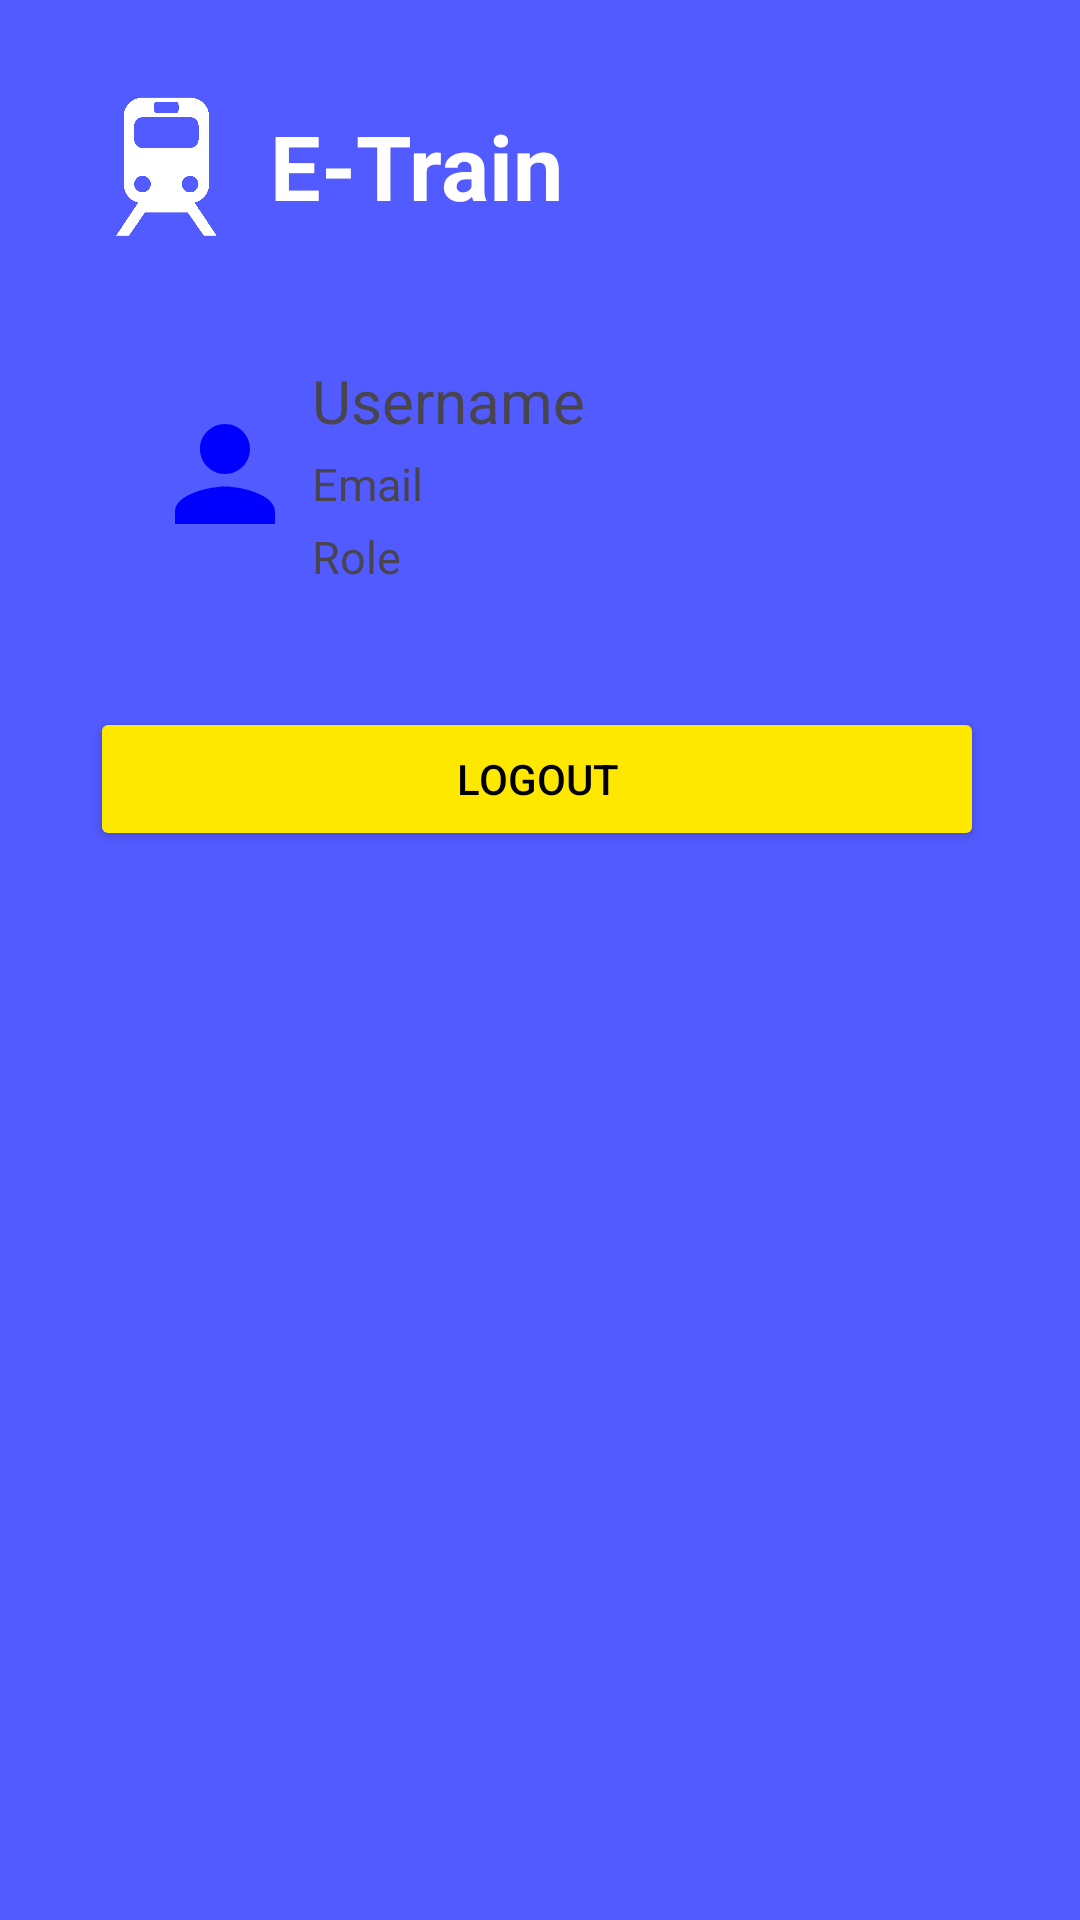

Layout XML and referenced resources for this Android screen:
<!-- AndroidManifest.xml: application theme Theme.Travel -->
<!-- res/layout/fragment_profile.xml -->
<?xml version="1.0" encoding="utf-8"?>
<androidx.constraintlayout.widget.ConstraintLayout xmlns:android="http://schemas.android.com/apk/res/android"
    xmlns:tools="http://schemas.android.com/tools"
    android:layout_width="match_parent"
    android:layout_height="match_parent"
    xmlns:app="http://schemas.android.com/apk/res-auto"
    android:orientation="vertical"
    android:background="@color/blue"
    tools:context=".ProfileFragment"
    >

    <ScrollView
        android:layout_width="match_parent"
        android:layout_height="0dp"
        android:visibility="visible"
        app:layout_constraintTop_toTopOf="parent"
        tools:layout_editor_absoluteX="0dp">

        <androidx.constraintlayout.widget.ConstraintLayout
            android:layout_width="match_parent"
            android:layout_height="wrap_content"
            android:padding="30dp">

            <androidx.constraintlayout.widget.ConstraintLayout
                android:id="@+id/main_logo"
                android:layout_width="match_parent"
                android:layout_height="wrap_content"
                android:layout_marginBottom="20dp"
                app:layout_constraintTop_toTopOf="parent"
                app:layout_constraintBottom_toTopOf="@+id/profile_dashboard"
                >

                <ImageView
                    android:id="@+id/train_logo"
                    android:layout_width="50dp"
                    android:layout_height="50dp"
                    app:layout_constraintStart_toStartOf="parent"
                    app:layout_constraintTop_toTopOf="parent"
                    app:layout_constraintBottom_toBottomOf="parent"
                    android:src="@drawable/train_logo_white"
                    />

                <TextView
                    android:layout_width="wrap_content"
                    android:layout_height="wrap_content"
                    android:text="E-Train"
                    android:textSize="30sp"
                    android:textStyle="bold"
                    android:textColor="@color/white"
                    android:layout_marginLeft="10dp"
                    app:layout_constraintTop_toTopOf="parent"
                    app:layout_constraintBottom_toBottomOf="parent"
                    app:layout_constraintStart_toEndOf="@id/train_logo"
                    />
            </androidx.constraintlayout.widget.ConstraintLayout>

            <androidx.constraintlayout.widget.ConstraintLayout
                android:id="@+id/profile_dashboard"
                android:layout_width="match_parent"
                android:layout_height="wrap_content"
                android:layout_marginBottom="20dp"
                android:background="@drawable/custom_box"
                android:padding="20dp"
                app:layout_constraintBottom_toTopOf="@id/buttons_main"
                app:layout_constraintTop_toBottomOf="@id/main_logo">

                <ImageView
                    android:id="@+id/profile_pic"
                    android:layout_width="wrap_content"
                    android:layout_height="wrap_content"
                    android:src="@drawable/person_profile"
                    app:layout_constraintBottom_toBottomOf="parent"
                    app:layout_constraintStart_toStartOf="parent"
                    app:layout_constraintTop_toTopOf="parent" />

                <TextView
                    android:id="@+id/username_main"
                    android:layout_width="wrap_content"
                    android:layout_height="wrap_content"
                    android:layout_marginStart="4dp"
                    android:text="Username"
                    android:textSize="20sp"
                    app:layout_constraintBottom_toBottomOf="parent"
                    app:layout_constraintStart_toEndOf="@+id/profile_pic"
                    app:layout_constraintTop_toTopOf="parent"
                    app:layout_constraintVertical_bias="0.0" />

                <TextView
                    android:id="@+id/email_main"
                    android:layout_width="wrap_content"
                    android:layout_height="wrap_content"
                    android:layout_marginStart="4dp"
                    android:layout_marginTop="4dp"
                    android:text="Email"
                    android:textSize="15sp"
                    app:layout_constraintStart_toEndOf="@+id/profile_pic"
                    app:layout_constraintTop_toBottomOf="@+id/username_main" />

                <TextView
                    android:id="@+id/role_main"
                    android:layout_width="wrap_content"
                    android:layout_height="wrap_content"
                    android:layout_marginStart="4dp"
                    android:layout_marginTop="4dp"
                    android:text="Role"
                    android:textSize="15sp"
                    app:layout_constraintStart_toEndOf="@+id/profile_pic"
                    app:layout_constraintTop_toBottomOf="@+id/email_main" />


            </androidx.constraintlayout.widget.ConstraintLayout>
            <LinearLayout
                android:id="@+id/buttons_main"
                android:layout_width="match_parent"
                android:layout_height="wrap_content"
                android:orientation="horizontal"
                app:layout_constraintBottom_toBottomOf="parent"
                app:layout_constraintTop_toBottomOf="@id/profile_dashboard"
                >

                <Button
                    android:id="@+id/logout"
                    android:layout_width="wrap_content"
                    android:layout_height="wrap_content"
                    android:backgroundTint="@color/gold"
                    android:layout_weight="2"
                    android:text="Logout"
                    android:layout_marginRight="2dp"
                    android:textColor="@color/black"
                    />
            </LinearLayout>
        </androidx.constraintlayout.widget.ConstraintLayout>
    </ScrollView>

</androidx.constraintlayout.widget.ConstraintLayout>
<!-- resources referenced by this layout -->
<resources>
  <color name="black">#FF000000</color>
  <color name="blue">#525BFF</color>
  <color name="gold">#FFE800</color>
  <color name="white">#FFFFFFFF</color>
  <!-- drawable person_profile (drawable) -->
  <vector android:height="50dp" android:tint="#0000FF"
      android:viewportHeight="24" android:viewportWidth="24"
      android:width="50dp" xmlns:android="http://schemas.android.com/apk/res/android">
      <path android:fillColor="@android:color/white" android:pathData="M12,12c2.21,0 4,-1.79 4,-4s-1.79,-4 -4,-4 -4,1.79 -4,4 1.79,4 4,4zM12,14c-2.67,0 -8,1.34 -8,4v2h16v-2c0,-2.66 -5.33,-4 -8,-4z"/>
  </vector>
  <!-- drawable train_logo_white: png bitmap (drawable, 6008 bytes) -->
  <style name="Theme.Travel" parent="Base.Theme.Travel" />
  <style name="Base.Theme.Travel" parent="Theme.Material3.DayNight.NoActionBar">
          
           <item name="colorPrimary">@color/blue</item>
      </style>
</resources>
